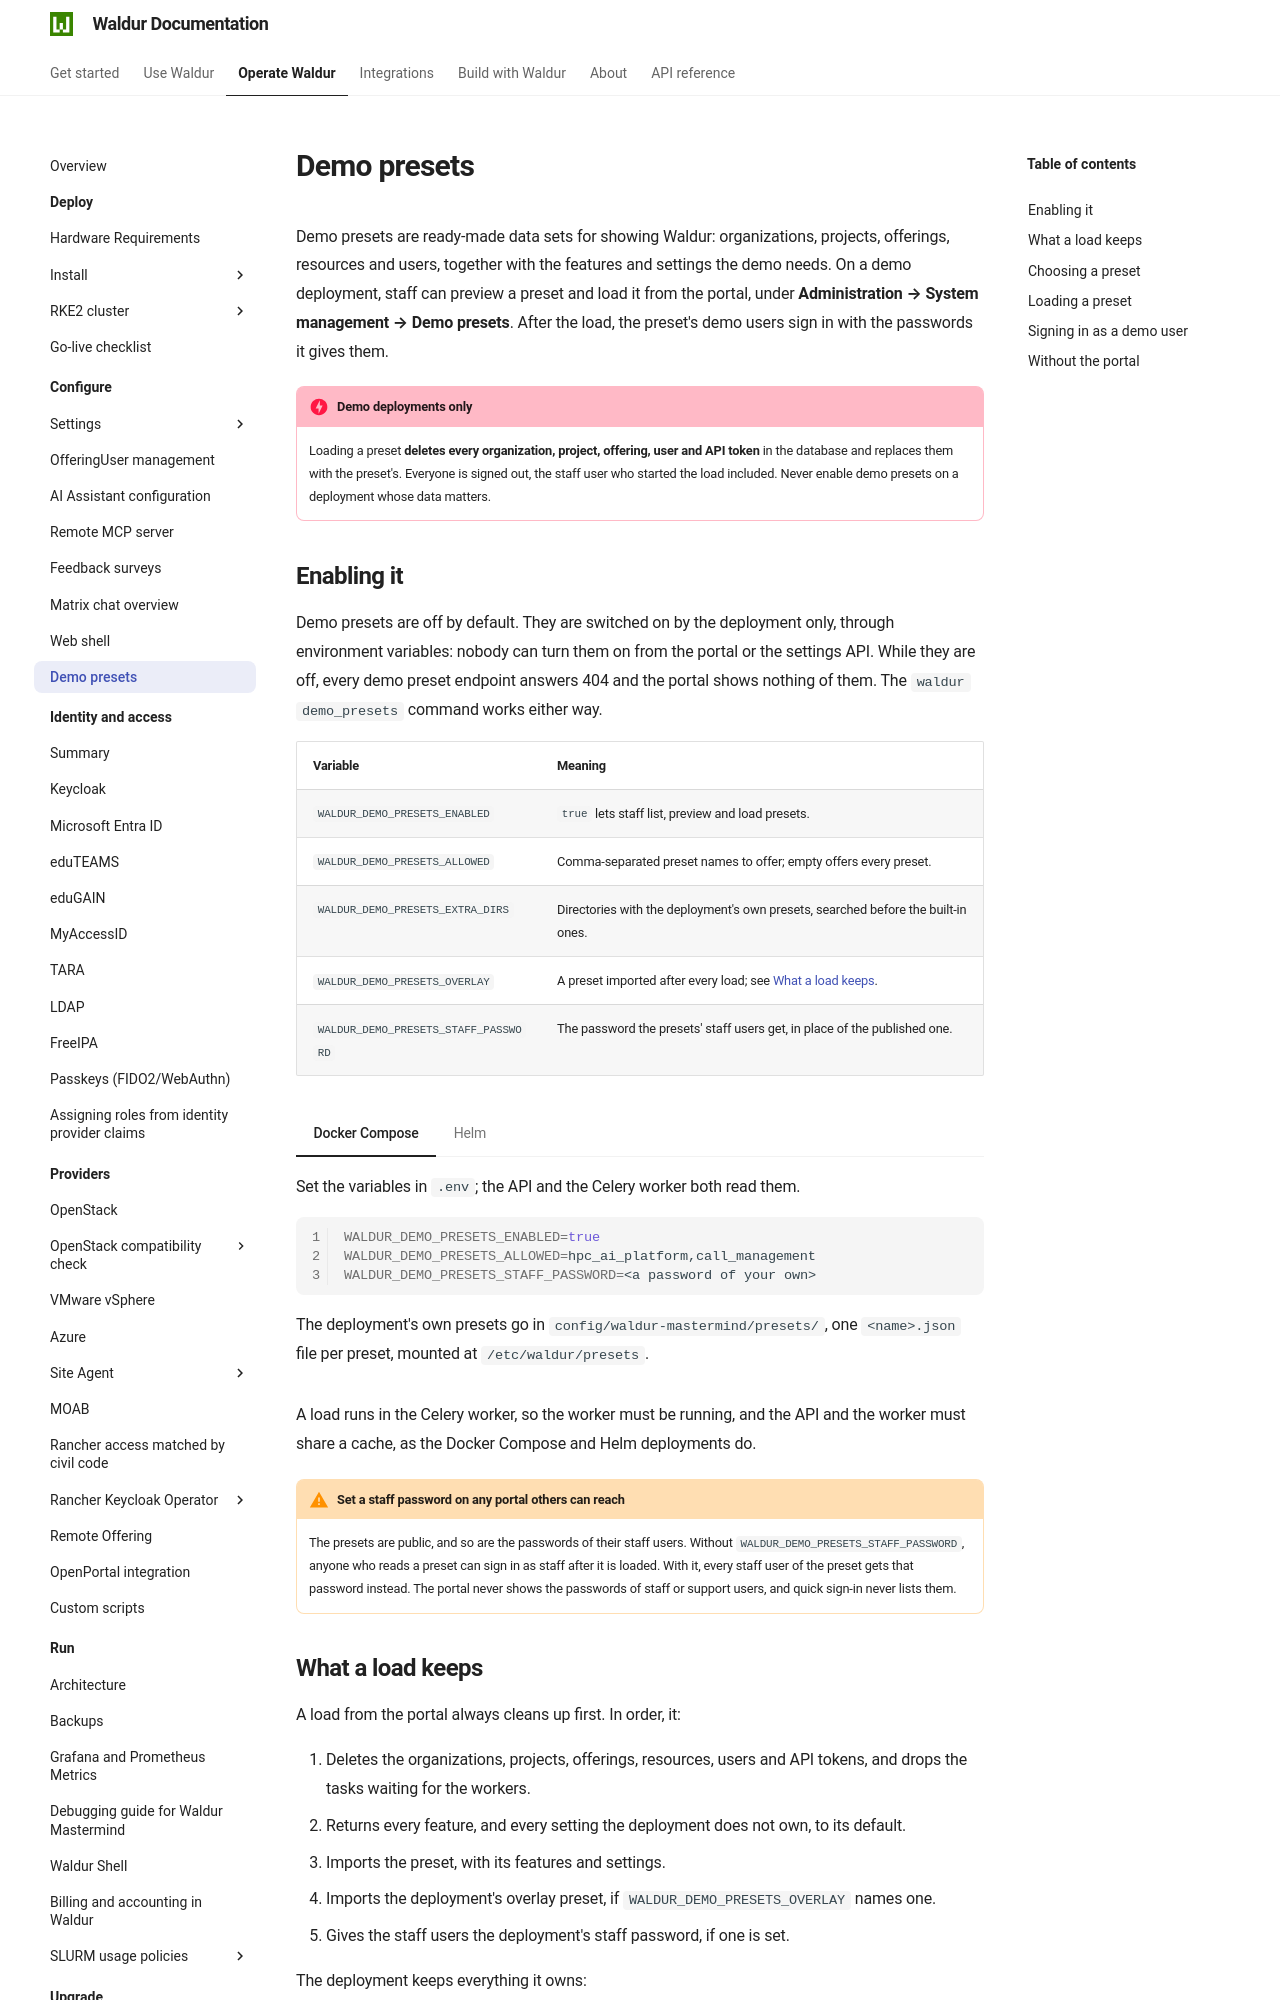

repository: waldur/waldur-docs · page: latest/admin-guide/demo-presets/index.html · generator: mkdocs

# Demo presets

Demo presets are ready-made data sets for showing Waldur: organizations, projects,
offerings, resources and users, together with the features and settings the demo needs.
On a demo deployment, staff can preview a preset and load it from the portal, under
**Administration → System management → Demo presets**. After the load, the preset's
demo users sign in with the passwords it gives them.

!!! danger "Demo deployments only"
    Loading a preset **deletes every organization, project, offering, user and API token**
    in the database and replaces them with the preset's. Everyone is signed out, the staff
    user who started the load included. Never enable demo presets on a deployment whose data
    matters.

## Enabling it

Demo presets are off by default. They are switched on by the deployment only, through
environment variables: nobody can turn them on from the portal or the settings API. While
they are off, every demo preset endpoint answers 404 and the portal shows nothing of them.
The `waldur demo_presets` command works either way.

| Variable | Meaning |
|---|---|
| `WALDUR_DEMO_PRESETS_ENABLED` | `true` lets staff list, preview and load presets. |
| `WALDUR_DEMO_PRESETS_ALLOWED` | Comma-separated preset names to offer; empty offers every preset. |
| `WALDUR_DEMO_PRESETS_EXTRA_DIRS` | Directories with the deployment's own presets, searched before the built-in ones. |
| `WALDUR_DEMO_PRESETS_OVERLAY` | A preset imported after every load; see [What a load keeps](#what-a-load-keeps). |
| `WALDUR_DEMO_PRESETS_STAFF_PASSWORD` | The password the presets' staff users get, in place of the published one. |

=== "Docker Compose"

    Set the variables in `.env`; the API and the Celery worker both read them.

    ```bash
    WALDUR_DEMO_PRESETS_ENABLED=true
    WALDUR_DEMO_PRESETS_ALLOWED=hpc_ai_platform,call_management
    WALDUR_DEMO_PRESETS_STAFF_PASSWORD=<a password of your own>
    ```

    The deployment's own presets go in `config/waldur-mastermind/presets/`, one
    `<name>.json` file per preset, mounted at `/etc/waldur/presets`.

=== "Helm"

    ```yaml
    waldur:
      demoPresets:
        enabled: true
        allowed:
          - hpc_ai_platform
          - call_management
        staffPassword:
          existingSecret: demo-staff
          key: password
    ```

    See the [Helm guide](deployment/helm/docs/demo-presets.md) for the presets
    ConfigMap and the overlay.

A load runs in the Celery worker, so the worker must be running, and the API and the
worker must share a cache, as the Docker Compose and Helm deployments do.

!!! warning "Set a staff password on any portal others can reach"
    The presets are public, and so are the passwords of their staff users. Without
    `WALDUR_DEMO_PRESETS_STAFF_PASSWORD`, anyone who reads a preset can sign in as staff
    after it is loaded. With it, every staff user of the preset gets that password instead.
    The portal never shows the passwords of staff or support users, and quick sign-in never
    lists them.
